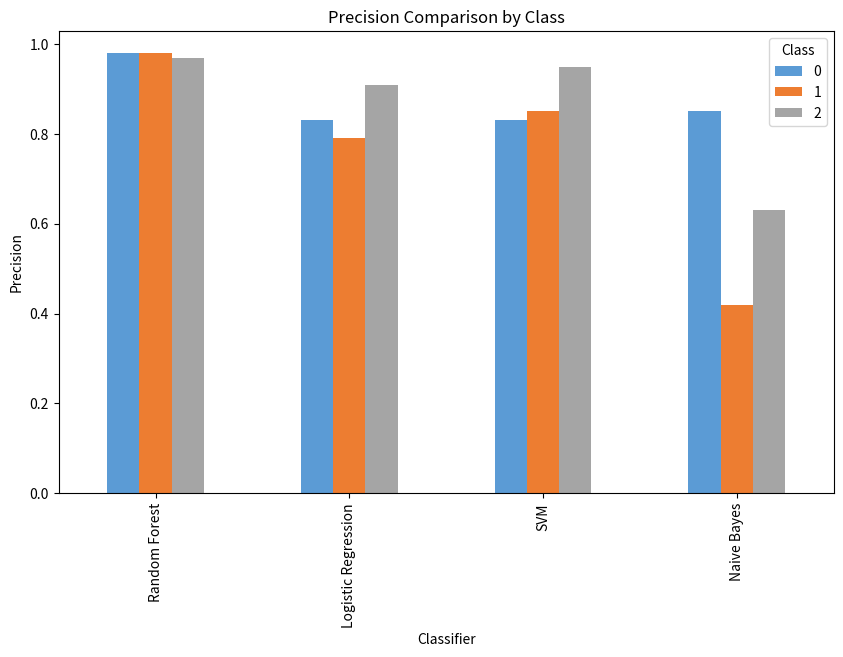
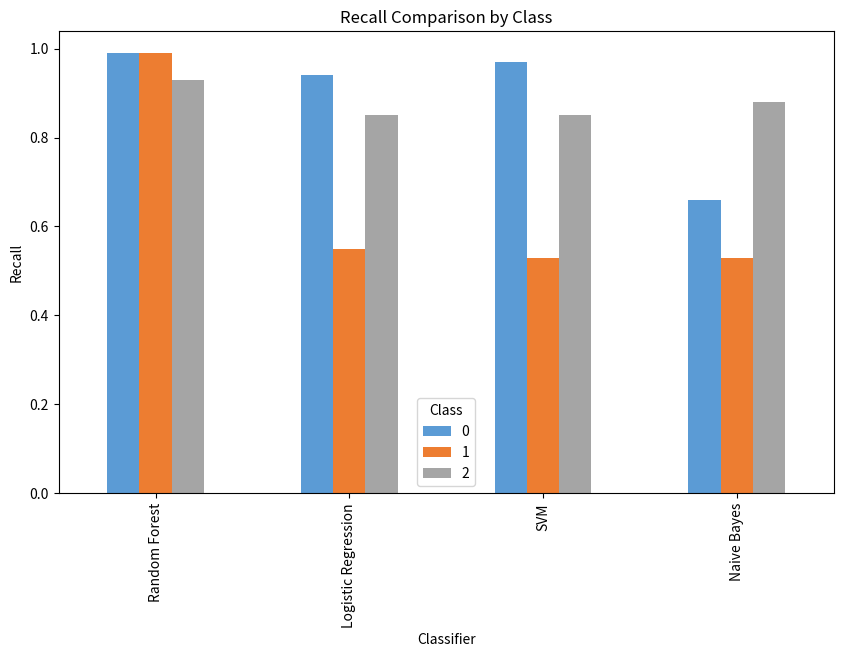
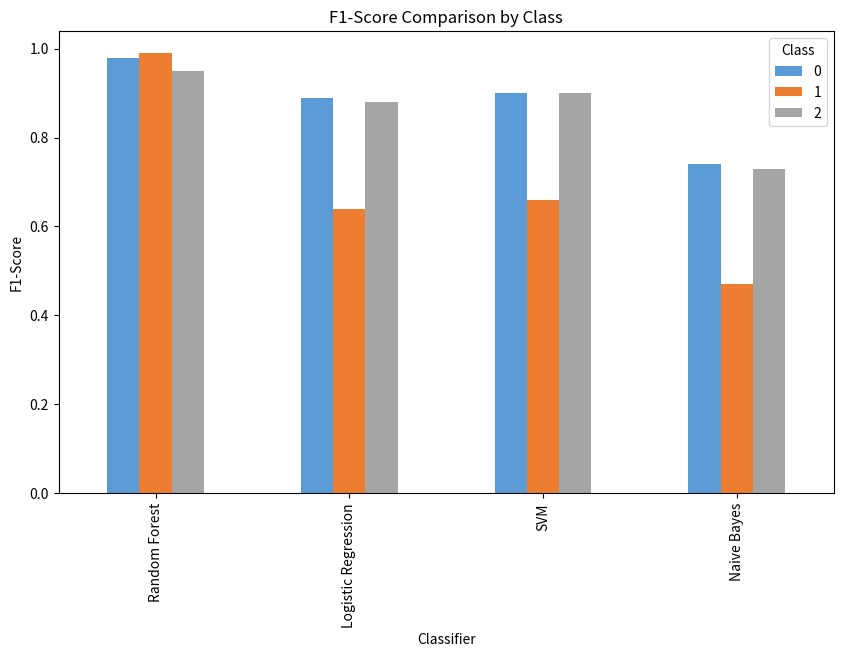
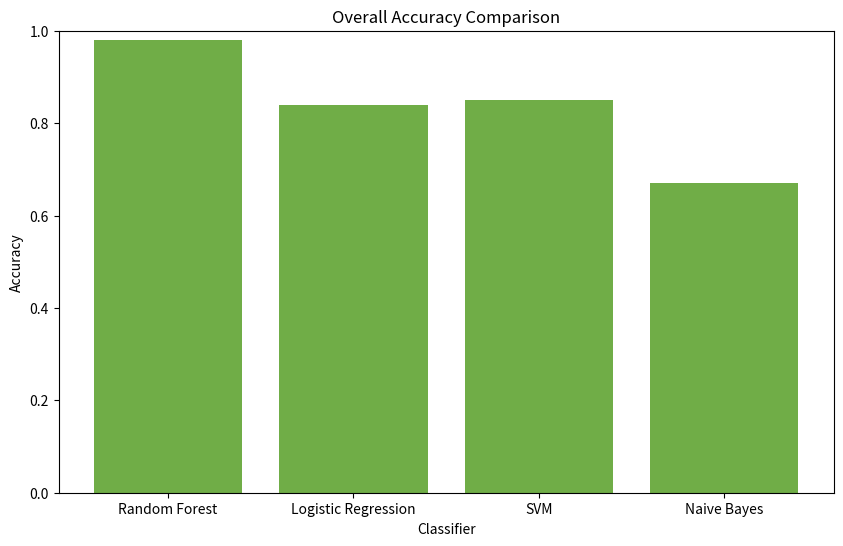

Recreate these plots in Python, in order.
import matplotlib.pyplot as plt
import pandas as pd

# Data for each classifier
classifiers = ["Random Forest", "Logistic Regression", "SVM", "Naive Bayes"]

# Precision, Recall, F1-Score for each class and classifier
data = {
    "Precision": {
        0: [0.98, 0.83, 0.83, 0.85],
        1: [0.98, 0.79, 0.85, 0.42],
        2: [0.97, 0.91, 0.95, 0.63]
    },
    "Recall": {
        0: [0.99, 0.94, 0.97, 0.66],
        1: [0.99, 0.55, 0.53, 0.53],
        2: [0.93, 0.85, 0.85, 0.88]
    },
    "F1-Score": {
        0: [0.98, 0.89, 0.90, 0.74],
        1: [0.99, 0.64, 0.66, 0.47],
        2: [0.95, 0.88, 0.90, 0.73]
    },
    "Accuracy": [0.98, 0.84, 0.85, 0.67]
}

# Plotting Precision by Class
precision_data = pd.DataFrame(data["Precision"], index=classifiers)
precision_data.plot(kind="bar", figsize=(10, 6), color=['#5b9bd5', '#ed7d31', '#a5a5a5'])
plt.title("Precision Comparison by Class")
plt.xlabel("Classifier")
plt.ylabel("Precision")
plt.legend(title="Class")
plt.show()

# Plotting Recall by Class
recall_data = pd.DataFrame(data["Recall"], index=classifiers)
recall_data.plot(kind="bar", figsize=(10, 6), color=['#5b9bd5', '#ed7d31', '#a5a5a5'])
plt.title("Recall Comparison by Class")
plt.xlabel("Classifier")
plt.ylabel("Recall")
plt.legend(title="Class")
plt.show()

# Plotting F1-Score by Class
f1_score_data = pd.DataFrame(data["F1-Score"], index=classifiers)
f1_score_data.plot(kind="bar", figsize=(10, 6), color=['#5b9bd5', '#ed7d31', '#a5a5a5'])
plt.title("F1-Score Comparison by Class")
plt.xlabel("Classifier")
plt.ylabel("F1-Score")
plt.legend(title="Class")
plt.show()

# Plotting Overall Accuracy
plt.figure(figsize=(10, 6))
plt.bar(classifiers, data["Accuracy"], color='#70ad47')
plt.title("Overall Accuracy Comparison")
plt.xlabel("Classifier")
plt.ylabel("Accuracy")
plt.ylim(0, 1)
plt.show()
